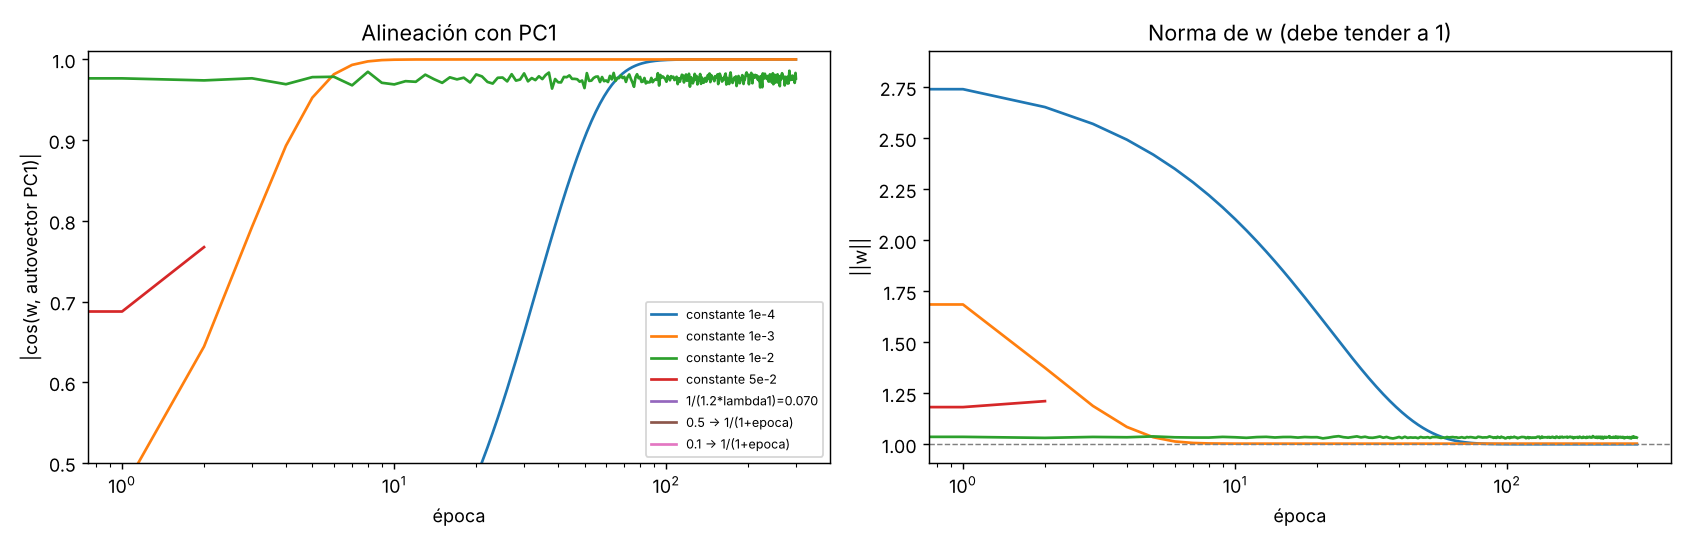

Data behind this chart, as committed beside it:
eta, cos_final, cos_min, norm_final, epocas_0_99, diverge
0.1 -> 1/(1+epoca), , , , -1.0, 1.0
0.5 -> 1/(1+epoca), , , , -1.0, 1.0
1/(1.2*lambda1)=0.070, , , , -1.0, 1.0
constante 1e-2, 0.9765, 0.9733, 1.033, 24.0, 0.0
constante 1e-3, 0.9999, 0.9999, 1.003, 6.2, 0.0
constante 1e-4, 1.0, 1.0, 1, 68.6, 0.0
constante 5e-2, , , , -1.0, 1.0
